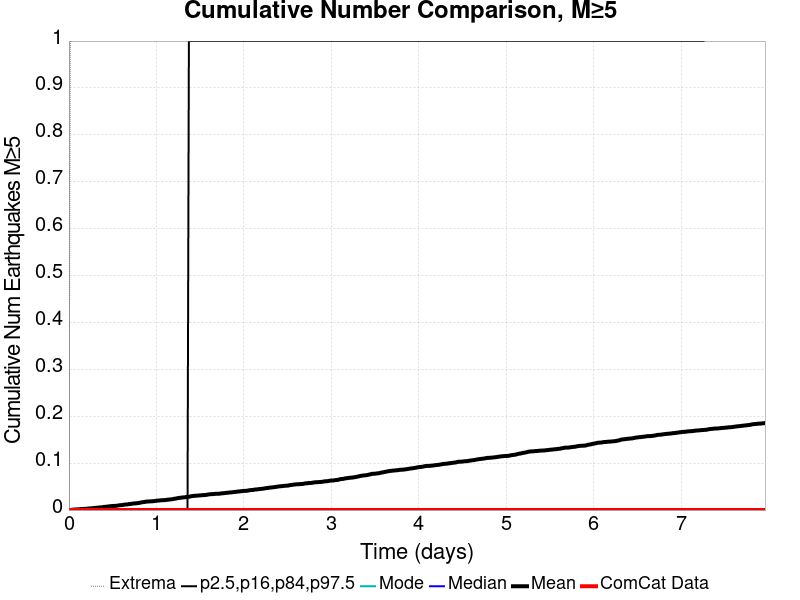

Values plotted in this chart, from the file beside it:
Time (days), ComCat Data, Simulation Mean, Simulation Median, Simulation Mode, Simulation Minimum, Simulation Maximum, 2.5 %-ile, 16 %-ile, 84 %-ile, 97.5 %-ile
0.0, 0.0, 0.0, 0.0, 0.0, 0.0, 0.0, 0.0, 0.0, 0.0, 0.0
0.01595, 0.0, 2.0E-4, 0.0, 0.0, 0.0, 1.0, 0.0, 0.0, 0.0, 0.0
0.0319, 0.0, 4.0E-4, 0.0, 0.0, 0.0, 1.0, 0.0, 0.0, 0.0, 0.0
0.04784, 0.0, 9.0E-4, 0.0, 0.0, 0.0, 2.0, 0.0, 0.0, 0.0, 0.0
0.06379, 0.0, 0.0011, 0.0, 0.0, 0.0, 2.0, 0.0, 0.0, 0.0, 0.0
0.07974, 0.0, 0.0013, 0.0, 0.0, 0.0, 2.0, 0.0, 0.0, 0.0, 0.0
0.09569, 0.0, 0.0014, 0.0, 0.0, 0.0, 2.0, 0.0, 0.0, 0.0, 0.0
0.1116, 0.0, 0.0015, 0.0, 0.0, 0.0, 2.0, 0.0, 0.0, 0.0, 0.0
0.1276, 0.0, 0.0021, 0.0, 0.0, 0.0, 2.0, 0.0, 0.0, 0.0, 0.0
0.1435, 0.0, 0.0023, 0.0, 0.0, 0.0, 2.0, 0.0, 0.0, 0.0, 0.0
0.1595, 0.0, 0.0024, 0.0, 0.0, 0.0, 2.0, 0.0, 0.0, 0.0, 0.0
0.1754, 0.0, 0.0024, 0.0, 0.0, 0.0, 2.0, 0.0, 0.0, 0.0, 0.0
0.1914, 0.0, 0.0024, 0.0, 0.0, 0.0, 2.0, 0.0, 0.0, 0.0, 0.0
0.2073, 0.0, 0.003, 0.0, 0.0, 0.0, 2.0, 0.0, 0.0, 0.0, 0.0
0.2233, 0.0, 0.0032, 0.0, 0.0, 0.0, 2.0, 0.0, 0.0, 0.0, 0.0
0.2392, 0.0, 0.0035, 0.0, 0.0, 0.0, 2.0, 0.0, 0.0, 0.0, 0.0
0.2552, 0.0, 0.0037, 0.0, 0.0, 0.0, 2.0, 0.0, 0.0, 0.0, 0.0
0.2711, 0.0, 0.004, 0.0, 0.0, 0.0, 2.0, 0.0, 0.0, 0.0, 0.0
0.2871, 0.0, 0.0044, 0.0, 0.0, 0.0, 2.0, 0.0, 0.0, 0.0, 0.0
0.303, 0.0, 0.0047, 0.0, 0.0, 0.0, 2.0, 0.0, 0.0, 0.0, 0.0
0.319, 0.0, 0.0049, 0.0, 0.0, 0.0, 2.0, 0.0, 0.0, 0.0, 0.0
0.3349, 0.0, 0.0052, 0.0, 0.0, 0.0, 2.0, 0.0, 0.0, 0.0, 0.0
0.3509, 0.0, 0.0056, 0.0, 0.0, 0.0, 2.0, 0.0, 0.0, 0.0, 0.0
0.3668, 0.0, 0.0057, 0.0, 0.0, 0.0, 2.0, 0.0, 0.0, 0.0, 0.0
0.3827, 0.0, 0.006, 0.0, 0.0, 0.0, 2.0, 0.0, 0.0, 0.0, 0.0
0.3987, 0.0, 0.0067, 0.0, 0.0, 0.0, 2.0, 0.0, 0.0, 0.0, 0.0
0.4146, 0.0, 0.0069, 0.0, 0.0, 0.0, 2.0, 0.0, 0.0, 0.0, 0.0
0.4306, 0.0, 0.0071, 0.0, 0.0, 0.0, 2.0, 0.0, 0.0, 0.0, 0.0
0.4465, 0.0, 0.0077, 0.0, 0.0, 0.0, 2.0, 0.0, 0.0, 0.0, 0.0
0.4625, 0.0, 0.0078, 0.0, 0.0, 0.0, 2.0, 0.0, 0.0, 0.0, 0.0
0.4784, 0.0, 0.0084, 0.0, 0.0, 0.0, 2.0, 0.0, 0.0, 0.0, 0.0
0.4944, 0.0, 0.0086, 0.0, 0.0, 0.0, 2.0, 0.0, 0.0, 0.0, 0.0
0.5103, 0.0, 0.0087, 0.0, 0.0, 0.0, 2.0, 0.0, 0.0, 0.0, 0.0
0.5263, 0.0, 0.0089, 0.0, 0.0, 0.0, 2.0, 0.0, 0.0, 0.0, 0.0
0.5422, 0.0, 0.0091, 0.0, 0.0, 0.0, 2.0, 0.0, 0.0, 0.0, 0.0
0.5582, 0.0, 0.0096, 0.0, 0.0, 0.0, 3.0, 0.0, 0.0, 0.0, 0.0
0.5741, 0.0, 0.0101, 0.0, 0.0, 0.0, 3.0, 0.0, 0.0, 0.0, 0.0
0.5901, 0.0, 0.0104, 0.0, 0.0, 0.0, 3.0, 0.0, 0.0, 0.0, 0.0
0.606, 0.0, 0.0106, 0.0, 0.0, 0.0, 3.0, 0.0, 0.0, 0.0, 0.0
0.622, 0.0, 0.0111, 0.0, 0.0, 0.0, 3.0, 0.0, 0.0, 0.0, 0.0
0.6379, 0.0, 0.0117, 0.0, 0.0, 0.0, 3.0, 0.0, 0.0, 0.0, 0.0
0.6539, 0.0, 0.0119, 0.0, 0.0, 0.0, 3.0, 0.0, 0.0, 0.0, 0.0
0.6698, 0.0, 0.0121, 0.0, 0.0, 0.0, 3.0, 0.0, 0.0, 0.0, 0.0
0.6858, 0.0, 0.0127, 0.0, 0.0, 0.0, 3.0, 0.0, 0.0, 0.0, 0.0
0.7017, 0.0, 0.0129, 0.0, 0.0, 0.0, 3.0, 0.0, 0.0, 0.0, 0.0
0.7177, 0.0, 0.0135, 0.0, 0.0, 0.0, 3.0, 0.0, 0.0, 0.0, 0.0
0.7336, 0.0, 0.0139, 0.0, 0.0, 0.0, 3.0, 0.0, 0.0, 0.0, 0.0
0.7495, 0.0, 0.0142, 0.0, 0.0, 0.0, 3.0, 0.0, 0.0, 0.0, 0.0
0.7655, 0.0, 0.0143, 0.0, 0.0, 0.0, 3.0, 0.0, 0.0, 0.0, 0.0
0.7814, 0.0, 0.0148, 0.0, 0.0, 0.0, 3.0, 0.0, 0.0, 0.0, 0.0
0.7974, 0.0, 0.0151, 0.0, 0.0, 0.0, 3.0, 0.0, 0.0, 0.0, 0.0
0.8133, 0.0, 0.0157, 0.0, 0.0, 0.0, 3.0, 0.0, 0.0, 0.0, 0.0
0.8293, 0.0, 0.0164, 0.0, 0.0, 0.0, 3.0, 0.0, 0.0, 0.0, 0.0
0.8452, 0.0, 0.0168, 0.0, 0.0, 0.0, 3.0, 0.0, 0.0, 0.0, 0.0
0.8612, 0.0, 0.0172, 0.0, 0.0, 0.0, 3.0, 0.0, 0.0, 0.0, 0.0
0.8771, 0.0, 0.0177, 0.0, 0.0, 0.0, 3.0, 0.0, 0.0, 0.0, 0.0
0.8931, 0.0, 0.0182, 0.0, 0.0, 0.0, 3.0, 0.0, 0.0, 0.0, 0.0
0.909, 0.0, 0.0183, 0.0, 0.0, 0.0, 3.0, 0.0, 0.0, 0.0, 0.0
0.925, 0.0, 0.0185, 0.0, 0.0, 0.0, 3.0, 0.0, 0.0, 0.0, 0.0
0.9409, 0.0, 0.0186, 0.0, 0.0, 0.0, 3.0, 0.0, 0.0, 0.0, 0.0
... 440 more rows
